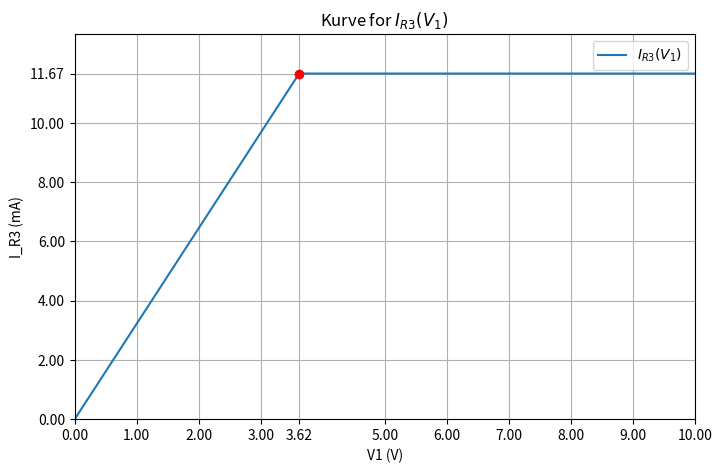

The matplotlib source for this figure:
import numpy as np
import matplotlib.pyplot as plt

# V1-verdier
V1 = np.linspace(0, 10, 1000)

# Gitte verdier
I_max = 11.67  # mA
V_threshold = 3.62  # V

# Lineær sammenheng før terskel
slope = I_max / V_threshold

# Definer I_R3
I_R3 = np.where(V1 <= V_threshold, slope * V1, I_max)

# Plot
plt.figure(figsize=(8, 5))
plt.plot(V1, I_R3, label=r'$I_{R3}(V_1)$')

# Marker terskelpunkt
plt.plot(V_threshold, I_max, 'ro')

# X-akse: 1V mellomrom + 3.62
xticks = list(np.arange(0, 11, 1))
xticks.append(V_threshold)
xticks.remove(4)
plt.xticks(sorted(set(xticks)))

# Y-akse: lag egne ticks uten 12 mA
yticks = list(np.arange(0, 11, 2))  # 0,2,4,...,10
yticks.append(I_max)                # legg til 11.67
plt.yticks(sorted(yticks))

# Labels
plt.xlabel('V1 (V)')
plt.ylabel('I_R3 (mA)')
plt.title(r'Kurve for $I_{R3}(V_1)$')
plt.grid(True)
plt.legend()

plt.xlim(0, 10)
plt.ylim(0, 13)

plt.show()
